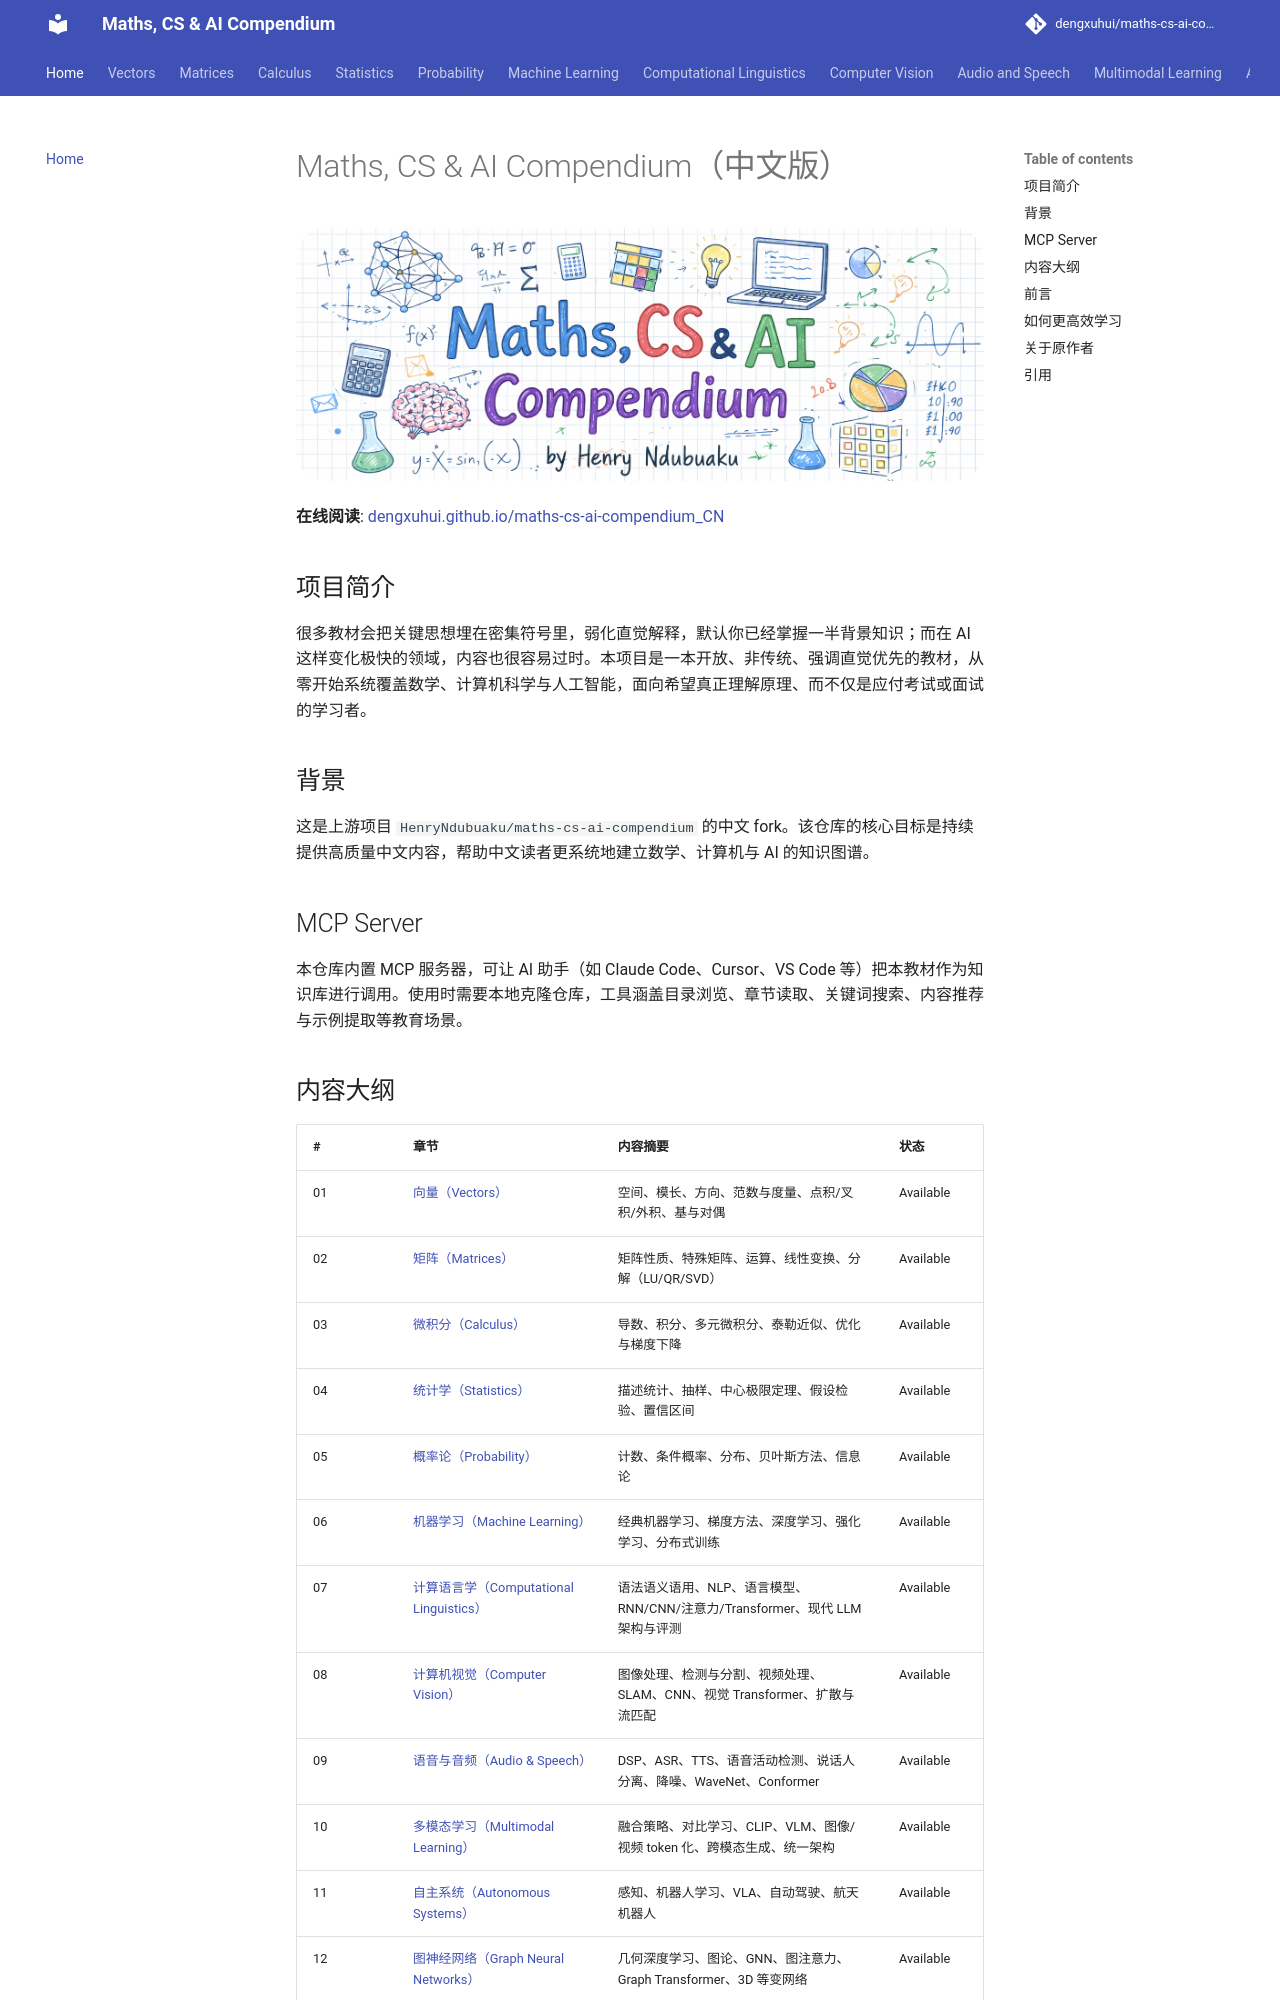

repository: dengxuhui/maths-cs-ai-compendium_CN · page: index.html · generator: mkdocs

# Maths, CS & AI Compendium（中文版）

<img src="images/logo.png" alt="Logo" style="border-radius: 30px; width: 100%;">

**在线阅读**: [dengxuhui.github.io/maths-cs-ai-compendium_CN](https://dengxuhui.github.io/maths-cs-ai-compendium_CN/)

## 项目简介
很多教材会把关键思想埋在密集符号里，弱化直觉解释，默认你已经掌握一半背景知识；而在 AI 这样变化极快的领域，内容也很容易过时。本项目是一本开放、非传统、强调直觉优先的教材，从零开始系统覆盖数学、计算机科学与人工智能，面向希望真正理解原理、而不仅是应付考试或面试的学习者。

## 背景
这是上游项目 `HenryNdubuaku/maths-cs-ai-compendium` 的中文 fork。该仓库的核心目标是持续提供高质量中文内容，帮助中文读者更系统地建立数学、计算机与 AI 的知识图谱。

## MCP Server
本仓库内置 MCP 服务器，可让 AI 助手（如 Claude Code、Cursor、VS Code 等）把本教材作为知识库进行调用。使用时需要本地克隆仓库，工具涵盖目录浏览、章节读取、关键词搜索、内容推荐与示例提取等教育场景。
